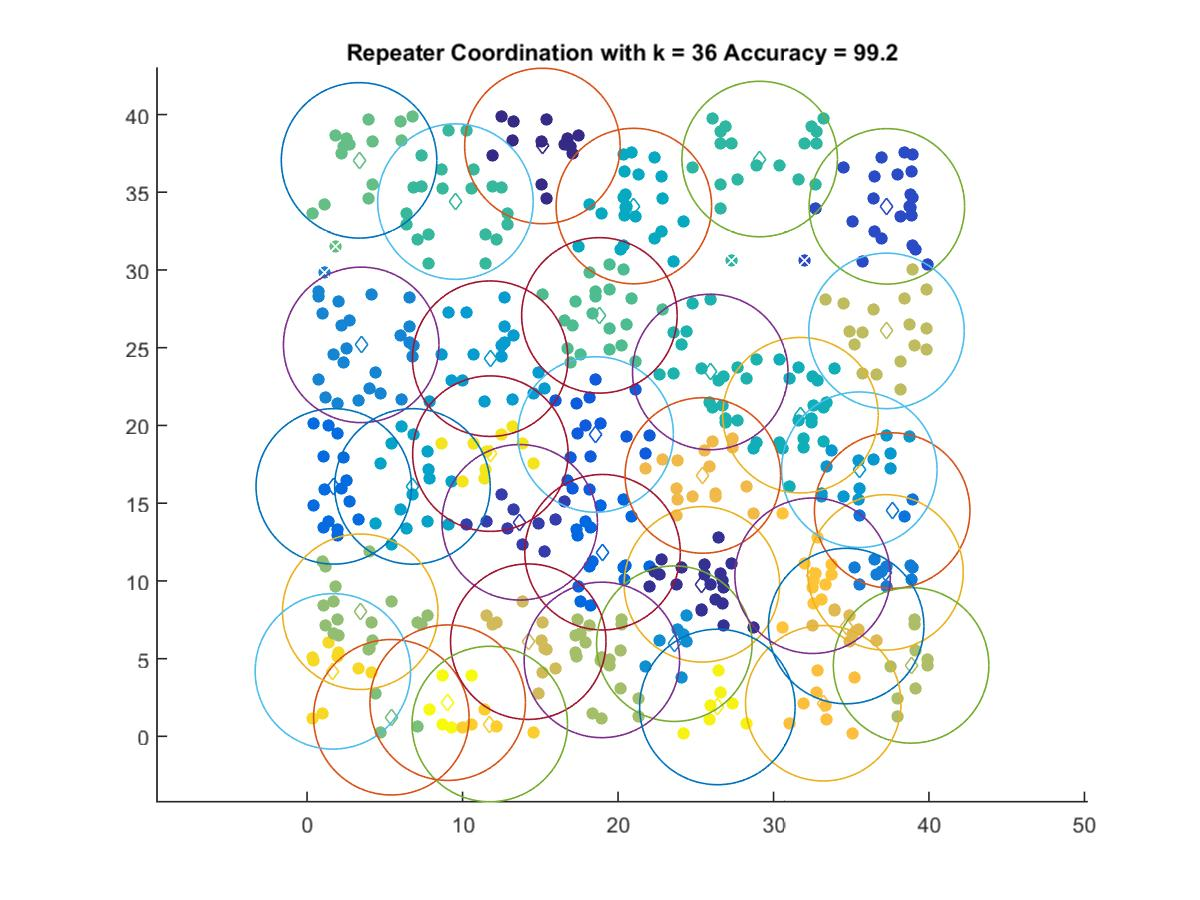

The data file committed next to this chart (first rows):
15.135, 37.975
25.39, 9.779
13.68, 13.77
37.29, 34.09
18.56, 19.42
19, 11.85
1.714, 16.08
37.63, 14.52
37.2, 10.55
3.478, 25.18
23.62, 5.961
35.52, 17.15
11.78, 24.3
6.775, 16.08
21.02, 34.11
31.73, 20.66
25.93, 23.44
29.11, 37.14
9.539, 34.4
18.8, 27.08
3.341, 37.05
5.416, 1.23
3.417, 8.015
18.96, 4.918
38.85, 4.565
37.27, 26.08
14.22, 6.091
34.67, 7.096
25.46, 16.78
33.2, 2.131
32.51, 10.33
11.75, 0.7944
1.658, 4.181
11.79, 18.19
26.39, 1.891
9.043, 2.167
